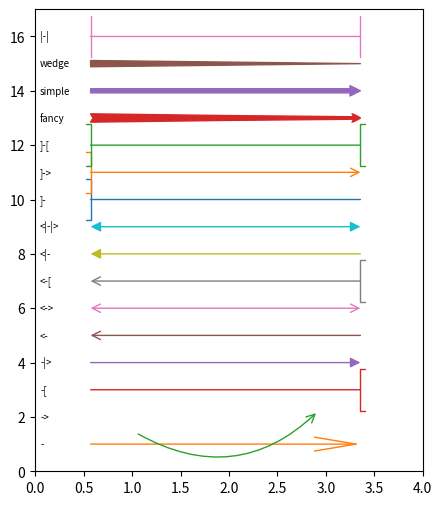

Here is the Python script that generated this plot:
# FancyArrowPatch with every ArrowStyle, mutation_scale and shrinkA/B, reading back the computed path extents per style.
import numpy as np
import matplotlib
matplotlib.use("agg")
import matplotlib.pyplot as plt
from matplotlib.patches import FancyArrowPatch, ArrowStyle

fig, ax = plt.subplots(figsize=(5, 6))
ax.set_xlim(0, 4)
ax.set_ylim(0, len(ArrowStyle.get_styles()) + 1)
names = sorted(ArrowStyle.get_styles())
arrows = []
for k, name in enumerate(names, start=1):
    a = FancyArrowPatch((0.5, k), (3.5, k), arrowstyle=name, mutation_scale=15, shrinkA=5, shrinkB=10, color=f"C{k % 10}")
    ax.add_patch(a)
    ax.text(0.05, k, name, va="center", fontsize=7)
    arrows.append(a)
fig.canvas.draw()
for name, a in zip(names, arrows):
    ext = a.get_path().get_extents()
    print(name, [round(v, 3) for v in ext.bounds])
custom = ArrowStyle("Fancy", head_length=0.8, head_width=0.6, tail_width=0.3)
print(type(custom).__name__, custom.head_length, custom.head_width)
a0 = arrows[0]
a0.set_arrowstyle("->", head_length=1.2)
a0.set_mutation_scale(25)
print(type(a0.get_arrowstyle()).__name__, a0.get_mutation_scale(), a0.get_arrowstyle().head_length)
fig.savefig("arrowstyles.png")
a1 = arrows[1]
a1.set_positions((1, 1.5), (3, 2.5))
a1.set_connectionstyle("arc3", rad=0.4)
fig.canvas.draw()
print([round(v, 3) for v in a1.get_path().get_extents().bounds], type(a1.get_connectionstyle()).__name__)
